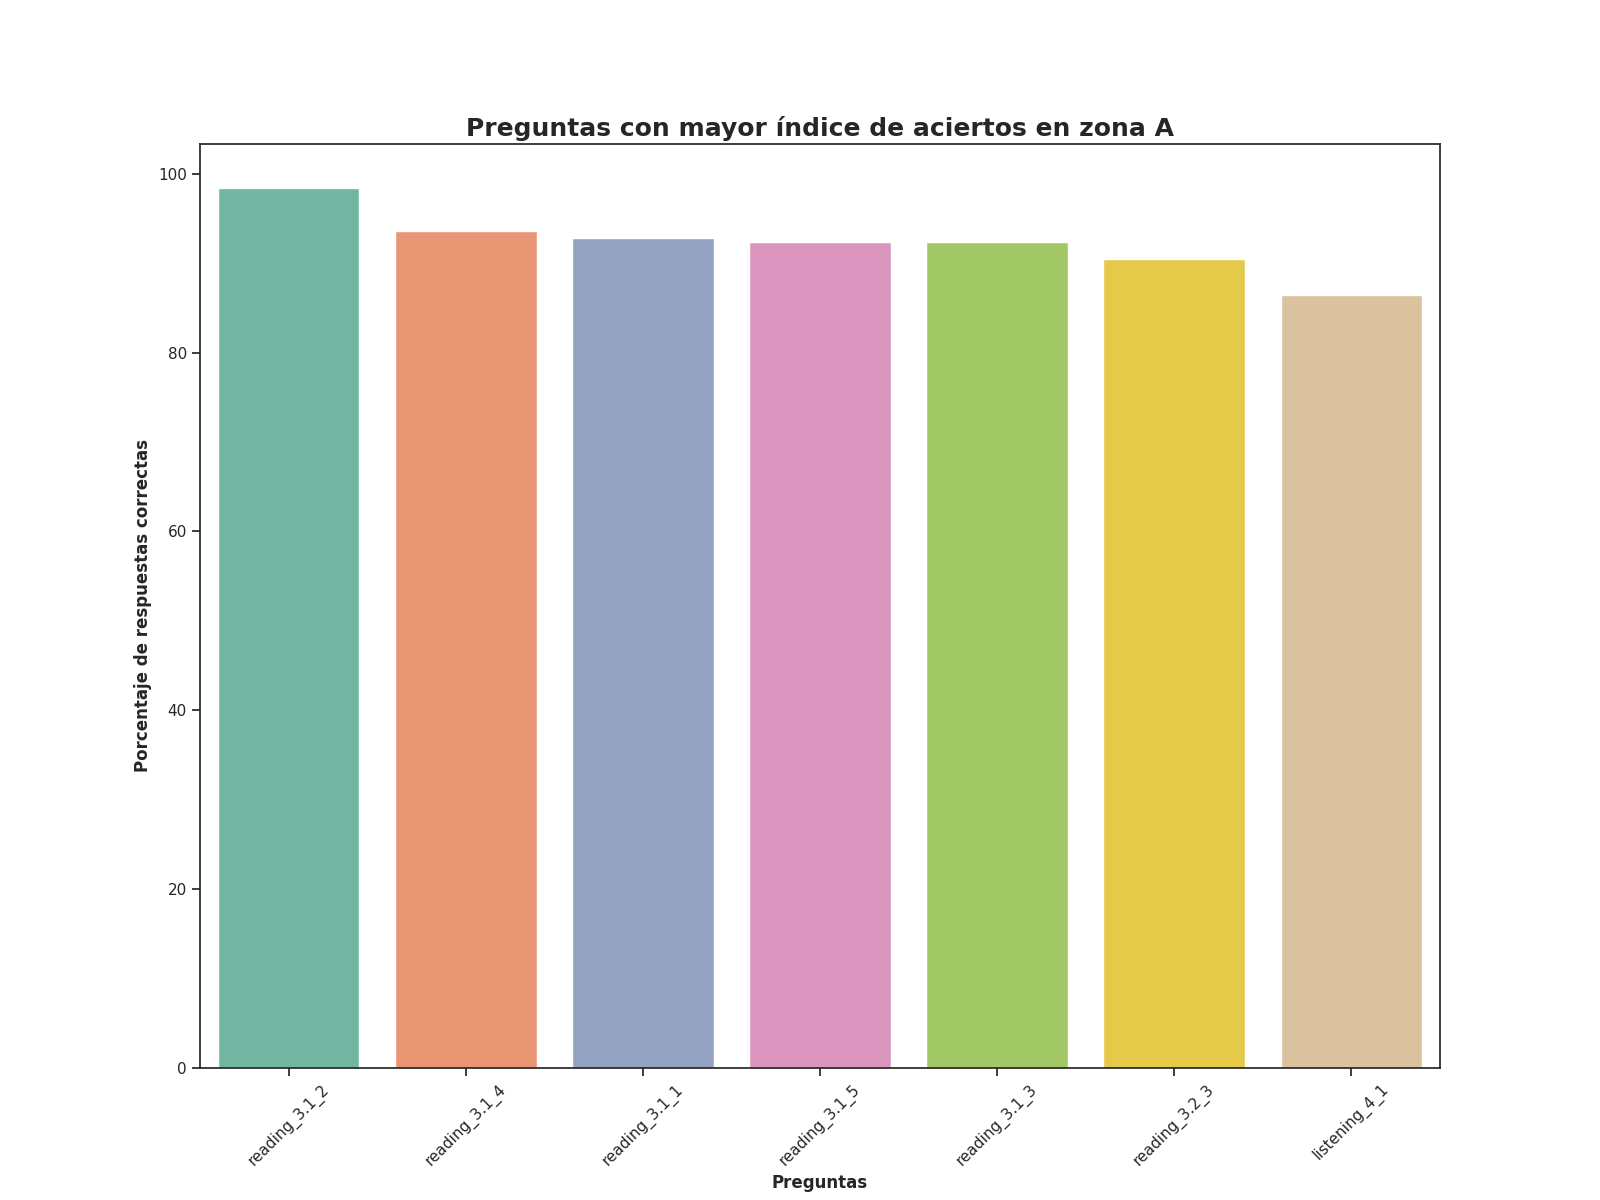

Source data for this figure (header and first rows):
question, number_correct_answers, percentage_correct_answers, Top
reading_3.1_2, 493.0, 98.4, 1
reading_3.1_4, 469.0, 93.61, 2
reading_3.1_1, 465.0, 92.81, 3
reading_3.1_5, 463.0, 92.42, 4
reading_3.1_3, 463.0, 92.42, 5
reading_3.2_3, 453.0, 90.42, 6
listening_4_1, 433.0, 86.43, 7
